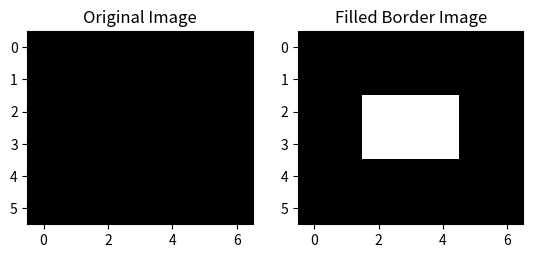

Write Python code to recreate this figure.
import numpy as np
import matplotlib.pyplot as plt

# Define the fill_border_with_black function
def fill_border_with_black(image):
    height, width = image.shape
    # Create a copy of the original image
    filled_image = np.ones((height, width), dtype=np.uint8) * 255  # Fill with white color
    # Fill the border with black
    filled_image[0:2, :] = 0
    filled_image[-2:, :] = 0
    filled_image[:, 0:2] = 0
    filled_image[:, -2:] = 0
    return filled_image

# Create a 7x6 image with all white pixels (value=1)
image = np.ones((6, 7), dtype=np.uint8)
# Apply the fill_border_with_black function to the image
filled_image = fill_border_with_black(image)
# Plot the original and filled images using matplotlib's 'gray' colormap for better visualization of black and white images.
plt.subplot(1, 2, 1)
plt.imshow(image, cmap='gray')
plt.title('Original Image')
plt.subplot(1, 2, 2)
plt.imshow(filled_image, cmap='gray')
plt.title('Filled Border Image')
plt.show()

# import numpy as np

# def fill_border_with_black(image):
#     height, width = image.shape

#     # Create a copy of the original image
#     filled_image = image.copy()

#     # Fill the top and bottom borders with black
#     filled_image[:2, :] = 0
#     filled_image[-2:, :] = 0

#     # Fill the left and right borders with black
#     filled_image[:, :2] = 0
#     filled_image[:, -2:] = 0

#     return filled_image

# # Create a sample binary image
# image = np.zeros((10, 10), dtype=np.uint8)
# image[2:8, 2:8] = 1

# # Print the original image
# print("Original Image:")
# print(image)

# # Fill the border
# filled_image = fill_border_with_black(image)

# # Print the filled image
# print("\nFilled Image:")
# print(filled_image)